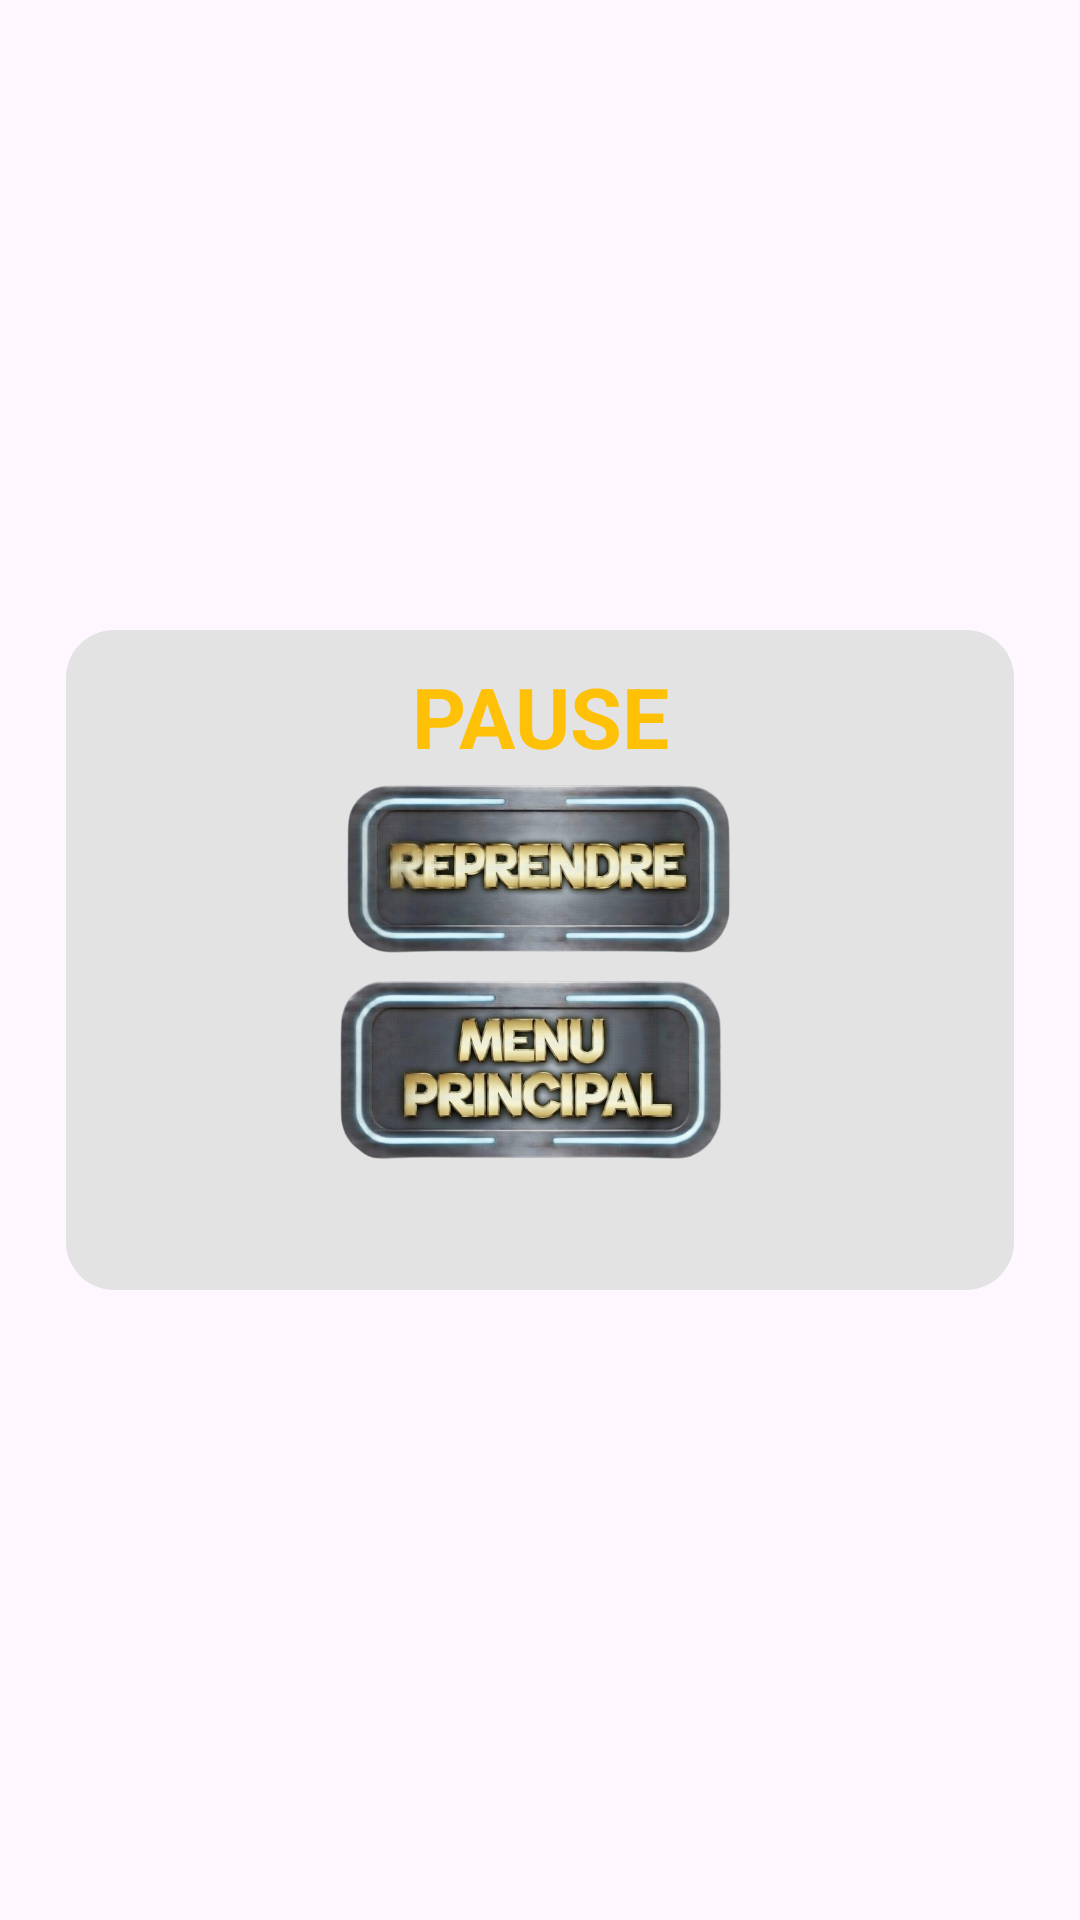

The Android layout XML behind this screen, and the referenced resources:
<!-- AndroidManifest.xml: application theme Theme.StarWarsSpaceInvaders -->
<!-- res/layout/pause_menu.xml -->
<?xml version="1.0" encoding="utf-8"?>

<androidx.constraintlayout.widget.ConstraintLayout xmlns:android="http://schemas.android.com/apk/res/android"
    xmlns:app="http://schemas.android.com/apk/res-auto"
    xmlns:tools="http://schemas.android.com/tools"
    android:layout_width="match_parent"
    android:layout_height="match_parent">

    <LinearLayout
        android:layout_width="316dp"
        android:layout_height="220dp"
        android:layout_marginStart="1dp"
        android:layout_marginTop="1dp"
        android:layout_marginEnd="1dp"
        android:layout_marginBottom="1dp"
        android:background="@drawable/linear_arrondi" android:orientation="vertical"
        app:layout_constraintBottom_toBottomOf="parent"
        app:layout_constraintEnd_toEndOf="parent"
        app:layout_constraintStart_toStartOf="parent"
        app:layout_constraintTop_toTopOf="parent">

        <TextView
            android:layout_width="match_parent"
            android:layout_height="wrap_content"
            android:paddingTop="10dp"
            android:text="PAUSE"
            android:textAlignment="center"
            android:textColor="#FFC107"
            android:textSize="28sp"
            android:textStyle="bold" />

        <ImageView
            android:id="@+id/btnReprendre"
            android:layout_width="match_parent"
            android:layout_height="65dp"
            android:layout_gravity="center_horizontal"
            app:srcCompat="@drawable/reprendrebtn" />

        <ImageView
            android:id="@+id/btnMenu"
            android:layout_width="match_parent"
            android:layout_height="69dp"
            android:layout_gravity="center_horizontal"
            app:srcCompat="@drawable/homebtn" />

    </LinearLayout>
</androidx.constraintlayout.widget.ConstraintLayout>
<!-- resources referenced by this layout -->
<resources>
  <!-- drawable homebtn: png bitmap (drawable, 320207 bytes) -->
  <!-- drawable linear_arrondi (drawable) -->
  <?xml version="1.0" encoding="utf-8"?>
  
  <shape xmlns:android="http://schemas.android.com/apk/res/android"
      android:shape="rectangle">
  
      <solid android:color="#e3e3e3" />
  
      <corners android:radius="16dp" />
  
  </shape>
  <!-- drawable reprendrebtn: png bitmap (drawable, 315416 bytes) -->
  <style name="Theme.StarWarsSpaceInvaders" parent="Base.Theme.StarWarsSpaceInvaders" />
  <style name="Base.Theme.StarWarsSpaceInvaders" parent="Theme.Material3.DayNight.NoActionBar">
          
          
      </style>
</resources>
